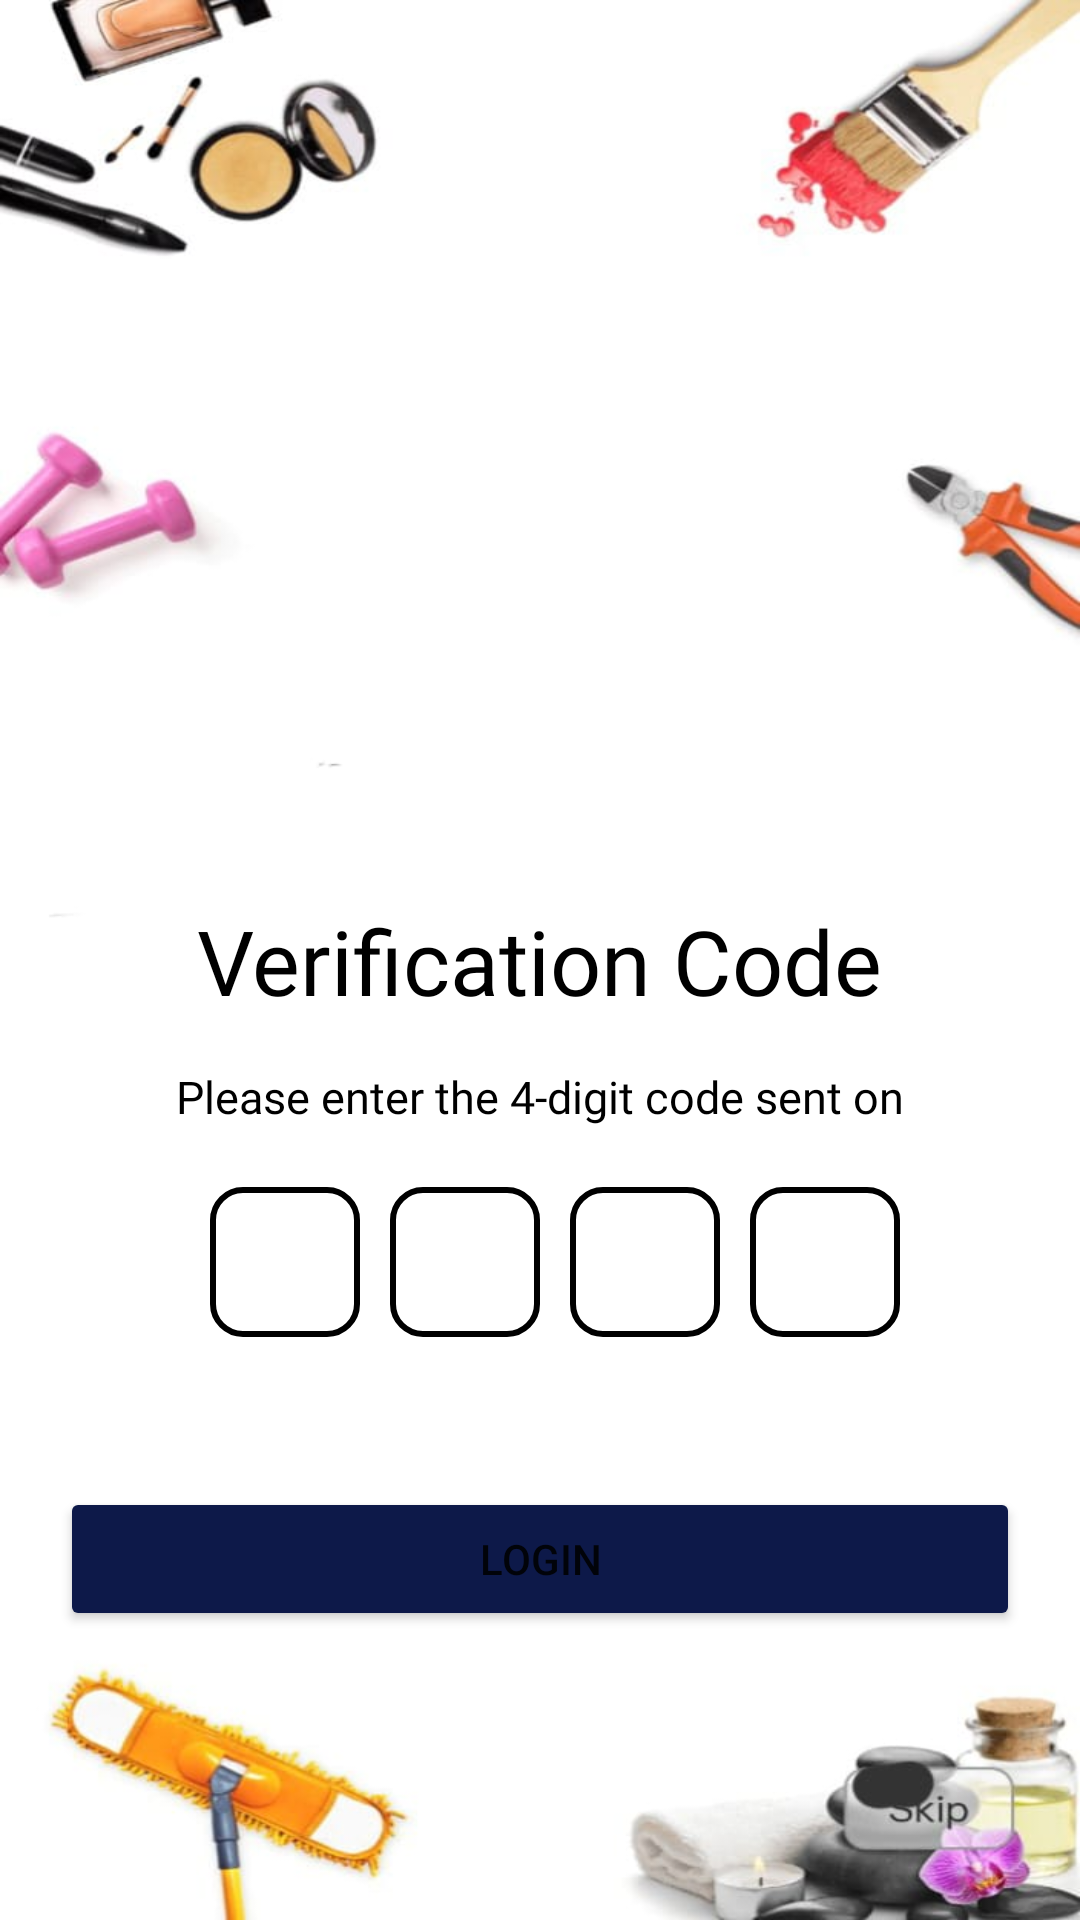

The Android layout XML behind this screen, and the referenced resources:
<!-- AndroidManifest.xml: application theme Theme.UrabanApp -->
<!-- res/layout/activity_otp.xml -->
<?xml version="1.0" encoding="utf-8"?>
<LinearLayout xmlns:android="http://schemas.android.com/apk/res/android"
    xmlns:app="http://schemas.android.com/apk/res-auto"
    xmlns:tools="http://schemas.android.com/tools"
    android:id="@+id/main"
    android:layout_width="match_parent"
    android:layout_height="match_parent"
    android:background="@mipmap/back"
    tools:context=".activity.OtpActivity"
    android:orientation="vertical">

    <TextView
        android:layout_width="wrap_content"
        android:layout_height="wrap_content"

        android:text="Verification Code"

        android:fontFamily="@font/belleza"
        android:textColor="@color/black"
        android:layout_gravity="center"
        android:textSize="30sp"
        android:layout_marginTop="300dp"/>

    <TextView
        android:layout_width="wrap_content"
        android:layout_height="wrap_content"
        android:text="Please enter the 4-digit code sent on"
        android:fontFamily="@font/archivo_medium"
        android:textColor="@color/black"
        android:layout_gravity="center"
        android:textSize="15sp"
        android:layout_marginTop="15dp"/>
    <LinearLayout
        android:layout_width="wrap_content"
        android:layout_height="wrap_content"
        android:layout_marginTop="20dp"

        android:layout_gravity="center">

        <EditText
            android:layout_width="50dp"
            android:layout_height="50dp"
            android:textSize="25sp"
            android:gravity="center"
            android:maxLength="1"
            android:inputType="number"
            android:id="@+id/editTextDigit1"
            android:layout_marginStart="10dp"
            android:background="@drawable/otpcss"/>

        <EditText
            android:layout_width="50dp"
            android:layout_height="50dp"
            android:textSize="25sp"
            android:gravity="center"
            android:maxLength="1"
            android:inputType="number"
            android:id="@+id/editTextDigit2"
            android:layout_marginStart="10dp"
            android:background="@drawable/otpcss"/>

        <EditText
            android:layout_width="50dp"
            android:layout_height="50dp"
            android:textSize="25sp"
            android:gravity="center"
            android:maxLength="1"
            android:inputType="number"
            android:id="@+id/editTextDigit3"
            android:layout_marginStart="10dp"
            android:background="@drawable/otpcss"/>

        <EditText
            android:layout_width="50dp"
            android:layout_height="50dp"
            android:textSize="25sp"
            android:gravity="center"
            android:maxLength="1"
            android:inputType="number"
            android:id="@+id/editTextDigit4"
            android:layout_marginStart="10dp"
            android:background="@drawable/otpcss"/>


    </LinearLayout>

        <Button
            android:id="@+id/btnVerify"
            android:layout_width="match_parent"
            android:layout_height="wrap_content"
            android:text="Login"
            android:layout_marginTop="50dp"
            android:layout_marginLeft="20dp"
            android:layout_marginRight="20dp"
            android:backgroundTint="@color/primary"/>


</LinearLayout>
<!-- resources referenced by this layout -->
<resources>
  <color name="black">#FF000000</color>
  <color name="primary">#0D1949</color>
  <!-- drawable otpcss (drawable) -->
  <?xml version="1.0" encoding="utf-8"?>
  <shape xmlns:android="http://schemas.android.com/apk/res/android"
      android:shape="rectangle">
  
      <stroke
          android:width="2dp"
          android:color="#000000"/>
  
      <solid
          android:color="#fff"/>
  
      <corners
          android:radius="10dp"/>
  
  </shape>
  <!-- mipmap back: jpeg bitmap (mipmap-hdpi, 33023 bytes) -->
  <style name="Theme.UrabanApp" parent="Theme.MaterialComponents.DayNight.NoActionBar">
          
          <item name="colorPrimary">@color/purple_500</item>
          <item name="colorPrimaryVariant">@color/purple_700</item>
          <item name="colorOnPrimary">@color/white</item>
          
          <item name="colorSecondary">@color/teal_200</item>
          <item name="colorSecondaryVariant">@color/teal_700</item>
          <item name="colorOnSecondary">@color/black</item>
          
          <item name="android:statusBarColor">?attr/colorPrimaryVariant</item>
          
      </style>
  <color name="purple_500">#FF6200EE</color>
  <color name="purple_700">#FF3700B3</color>
  <color name="white">#FFFFFFFF</color>
  <color name="teal_200">#FF03DAC5</color>
  <color name="teal_700">#FF018786</color>
</resources>
